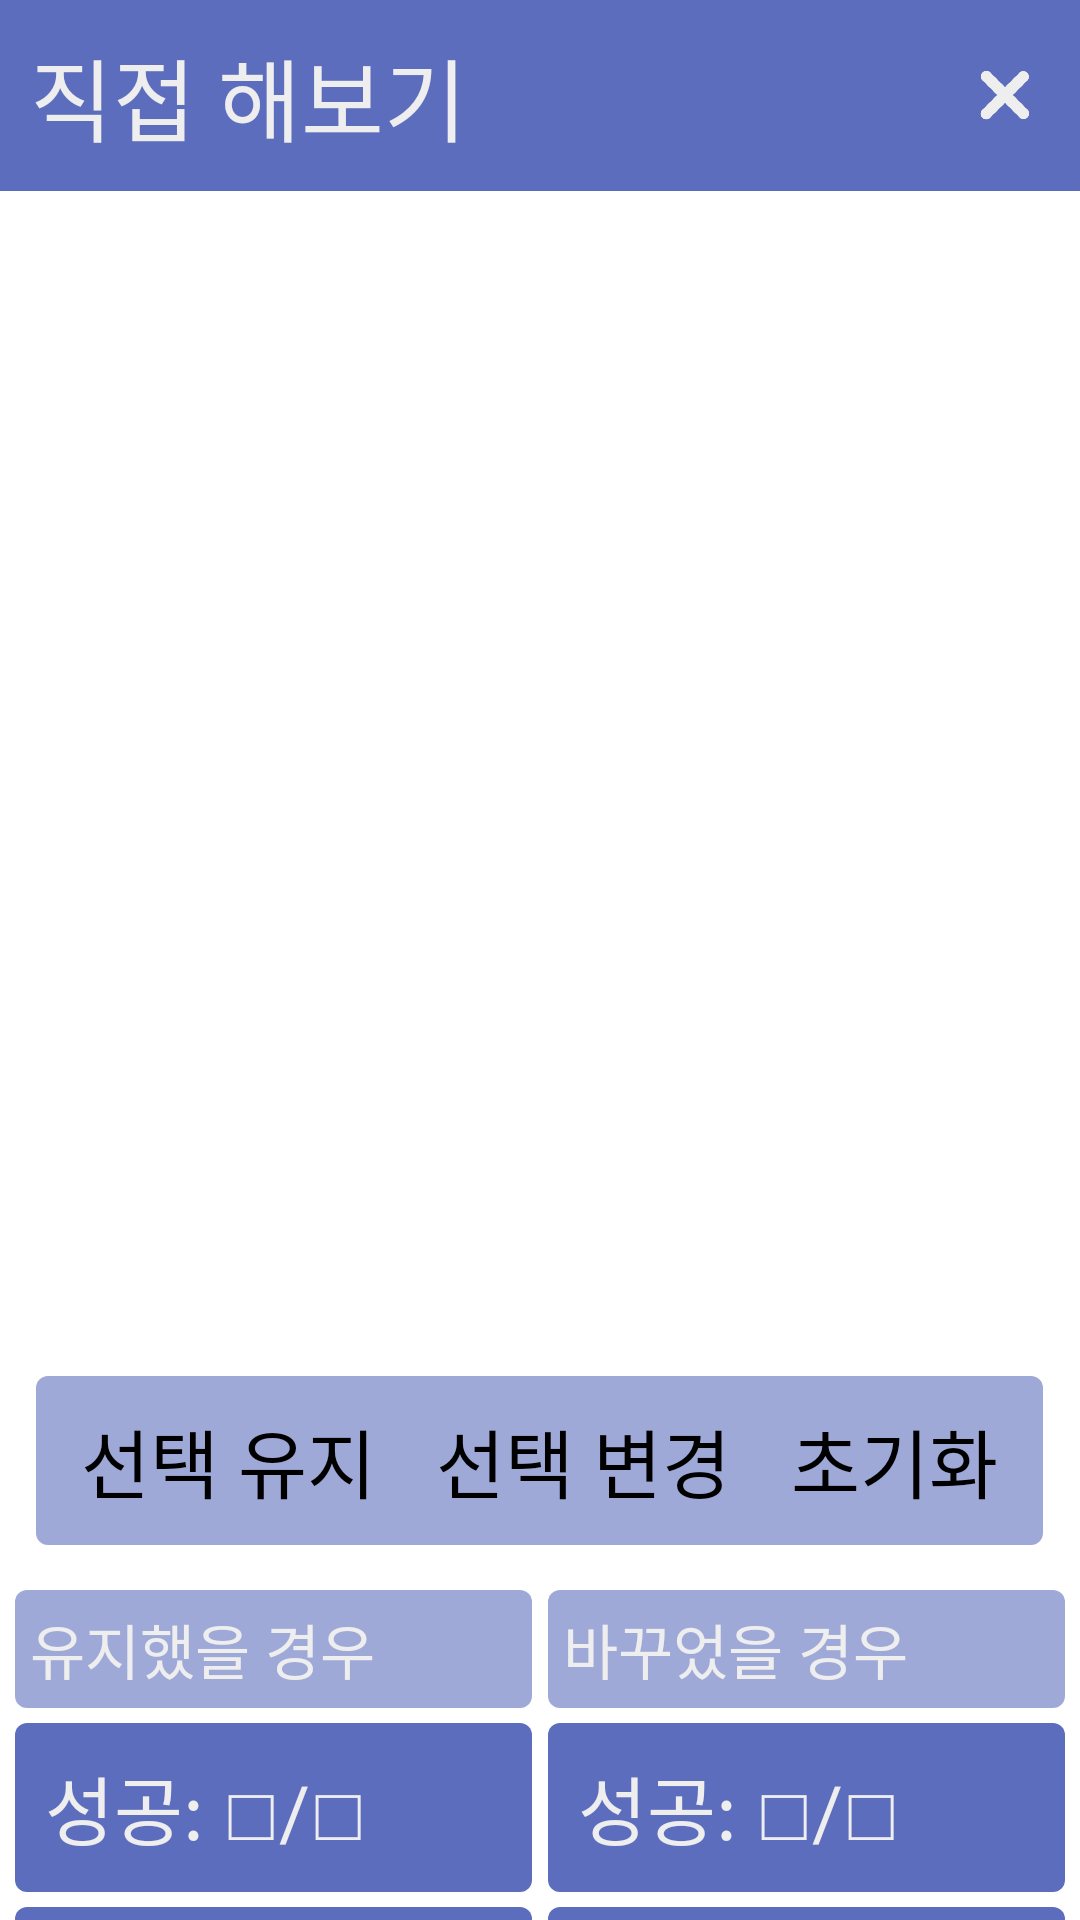

This screen was rendered from an Android layout file. Write that file and the resources it references.
<!-- AndroidManifest.xml: application theme Theme.Monty -->
<!-- res/layout/activity_passive.xml -->
<?xml version="1.0" encoding="utf-8"?>
<LinearLayout
    xmlns:android="http://schemas.android.com/apk/res/android"
    xmlns:tools="http://schemas.android.com/tools"
    android:layout_width="match_parent"
    android:layout_height="match_parent"
    android:orientation="vertical">

    <RelativeLayout
        android:layout_width="match_parent"
        android:layout_height="wrap_content"
        android:background="#5D6DBE"
        android:padding="10dp">

        <TextView
            android:layout_width="match_parent"
            android:layout_height="wrap_content"
            android:text="직접 해보기"
            android:fontFamily="@font/nanumsquareeb"
            android:textColor="#EEEEEE"
            android:textSize="30dp" />


        <ImageView
            android:layout_width="30dp"
            android:layout_height="30dp"
            android:src="@drawable/exit"
            android:layout_alignParentRight="true"
            android:layout_centerVertical="true"
            android:id="@+id/exit_btn" />

    </RelativeLayout>

    <ScrollView
        android:layout_width="match_parent"
        android:layout_height="match_parent">

        <LinearLayout
            android:layout_width="match_parent"
            android:layout_height="match_parent"
            android:orientation="vertical"
            android:padding="5dp">

            <LinearLayout
                android:layout_marginTop="115dp"
                android:layout_marginBottom="50dp"
                android:layout_width="match_parent"
                android:layout_height="wrap_content"
                android:orientation="horizontal">

                <ImageView
                    android:id="@+id/door_0"
                    android:layout_weight="1"
                    android:layout_width="wrap_content"
                    android:layout_height="225dp"
                    android:src="@drawable/door_closed" />

                <ImageView
                    android:id="@+id/door_1"
                    android:layout_weight="1"
                    android:layout_width="wrap_content"
                    android:layout_height="225dp"
                    android:src="@drawable/door_closed" />

                <ImageView
                    android:id="@+id/door_2"
                    android:layout_weight="1"
                    android:layout_width="wrap_content"
                    android:layout_height="225dp"
                    android:src="@drawable/door_closed" />

            </LinearLayout>

            <LinearLayout
                android:layout_width="wrap_content"
                android:layout_height="wrap_content"
                android:padding="5dp"
                android:background="@drawable/category_background"
                android:gravity="center"
                android:layout_gravity="center"
                android:orientation="horizontal">

                <Button
                    android:id="@+id/maintain_btn"
                    android:layout_width="wrap_content"
                    android:layout_height="wrap_content"
                    android:text="선택 유지"
                    android:fontFamily="@font/nanumsquareb"
                    android:textSize="25dp"
                    android:layout_marginRight="10dp"
                    android:layout_marginLeft="5dp"
                    android:enabled="false"
                    android:padding="5dp" />

                <Button
                    android:id="@+id/change_btn"
                    android:layout_width="wrap_content"
                    android:layout_height="wrap_content"
                    android:text="선택 변경"
                    android:fontFamily="@font/nanumsquareb"
                    android:textSize="25dp"
                    android:layout_marginRight="10dp"
                    android:enabled="false"
                    android:padding="5dp" />

                <Button
                    android:id="@+id/reset_btn"
                    android:layout_width="wrap_content"
                    android:layout_height="wrap_content"
                    android:text="초기화"
                    android:fontFamily="@font/nanumsquareb"
                    android:textSize="25dp"
                    android:layout_marginRight="5dp"
                    android:padding="5dp" />

            </LinearLayout>

            <LinearLayout
                android:layout_width="match_parent"
                android:layout_height="wrap_content"
                android:layout_marginTop="15dp"
                android:orientation="horizontal">

                <TextView
                    android:layout_weight="1"
                    android:layout_width="match_parent"
                    android:layout_height="wrap_content"
                    android:layout_marginRight="2.5dp"
                    android:background="@drawable/category_background"
                    android:padding="5dp"
                    android:textColor="#EEEEEE"
                    android:fontFamily="@font/nanumsquareb"
                    android:text="유지했을 경우"
                    android:textSize="20dp" />

                <TextView
                    android:layout_weight="1"
                    android:layout_width="match_parent"
                    android:layout_height="wrap_content"
                    android:layout_marginLeft="2.5dp"
                    android:background="@drawable/category_background"
                    android:padding="5dp"
                    android:textColor="#EEEEEE"
                    android:fontFamily="@font/nanumsquareb"
                    android:text="바꾸었을 경우"
                    android:textSize="20dp" />

            </LinearLayout>

            <LinearLayout
                android:layout_marginTop="5dp"
                android:layout_width="match_parent"
                android:layout_height="wrap_content"
                android:orientation="horizontal">

                <TextView
                    android:layout_weight="1"
                    android:layout_marginRight="2.5dp"
                    android:background="@drawable/menu_background"
                    android:id="@+id/maintain_cnt"
                    android:layout_width="match_parent"
                    android:layout_height="wrap_content"
                    android:padding="10dp"
                    android:textColor="#EEEEEE"
                    android:fontFamily="@font/nanumsquareb"
                    android:text="성공: □/□"
                    android:textSize="25dp" />

                <TextView
                    android:layout_weight="1"
                    android:layout_marginLeft="2.5dp"
                    android:background="@drawable/menu_background"
                    android:id="@+id/change_cnt"
                    android:layout_width="match_parent"
                    android:layout_height="wrap_content"
                    android:padding="10dp"
                    android:textColor="#EEEEEE"
                    android:fontFamily="@font/nanumsquareb"
                    android:text="성공: □/□"
                    android:textSize="25dp" />

            </LinearLayout>

            <LinearLayout
                android:layout_marginTop="5dp"
                android:layout_width="match_parent"
                android:layout_height="wrap_content"
                android:orientation="horizontal">

                <TextView
                    android:layout_weight="1"
                    android:layout_marginRight="2.5dp"
                    android:background="@drawable/menu_background"
                    android:id="@+id/maintain_result"
                    android:layout_width="match_parent"
                    android:layout_height="wrap_content"
                    android:padding="10dp"
                    android:textColor="#EEEEEE"
                    android:fontFamily="@font/nanumsquareb"
                    android:text="결과: □□.□%"
                    android:textSize="25dp" />

                <TextView
                    android:layout_weight="1"
                    android:layout_marginLeft="2.5dp"
                    android:background="@drawable/menu_background"
                    android:id="@+id/change_result"
                    android:layout_width="match_parent"
                    android:layout_height="wrap_content"
                    android:padding="10dp"
                    android:textColor="#EEEEEE"
                    android:fontFamily="@font/nanumsquareb"
                    android:text="결과: □□.□%"
                    android:textSize="25dp" />

            </LinearLayout>
            
        </LinearLayout>
        
    </ScrollView>
    
</LinearLayout>
<!-- resources referenced by this layout -->
<resources>
  <!-- drawable category_background (drawable) -->
  <?xml version="1.0" encoding="utf-8"?>
  <shape
      xmlns:android="http://schemas.android.com/apk/res/android"
      android:shape="rectangle">
      <solid android:color="#9FA9D8" />
      <corners android:radius="4dp" />
  </shape>
  <!-- drawable exit: png bitmap (drawable, 6226 bytes) -->
  <!-- drawable menu_background (drawable) -->
  <?xml version="1.0" encoding="utf-8"?>
  <shape
      xmlns:android="http://schemas.android.com/apk/res/android"
      android:shape="rectangle">
      <solid android:color="#5D6DBE" />
      <corners android:radius="4dp" />
  </shape>
  <style name="Theme.Monty" parent="Theme.MaterialComponents.Light.DarkActionBar">
          <item name="windowNoTitle">true</item>
          
          <item name="colorPrimary">#5D6DBE</item>
          <item name="colorPrimaryVariant">#3A4CA8</item>
          <item name="colorOnPrimary">#EEEEEE</item>
          
          <item name="android:statusBarColor">#3A4CA8</item>
          
      </style>
</resources>
